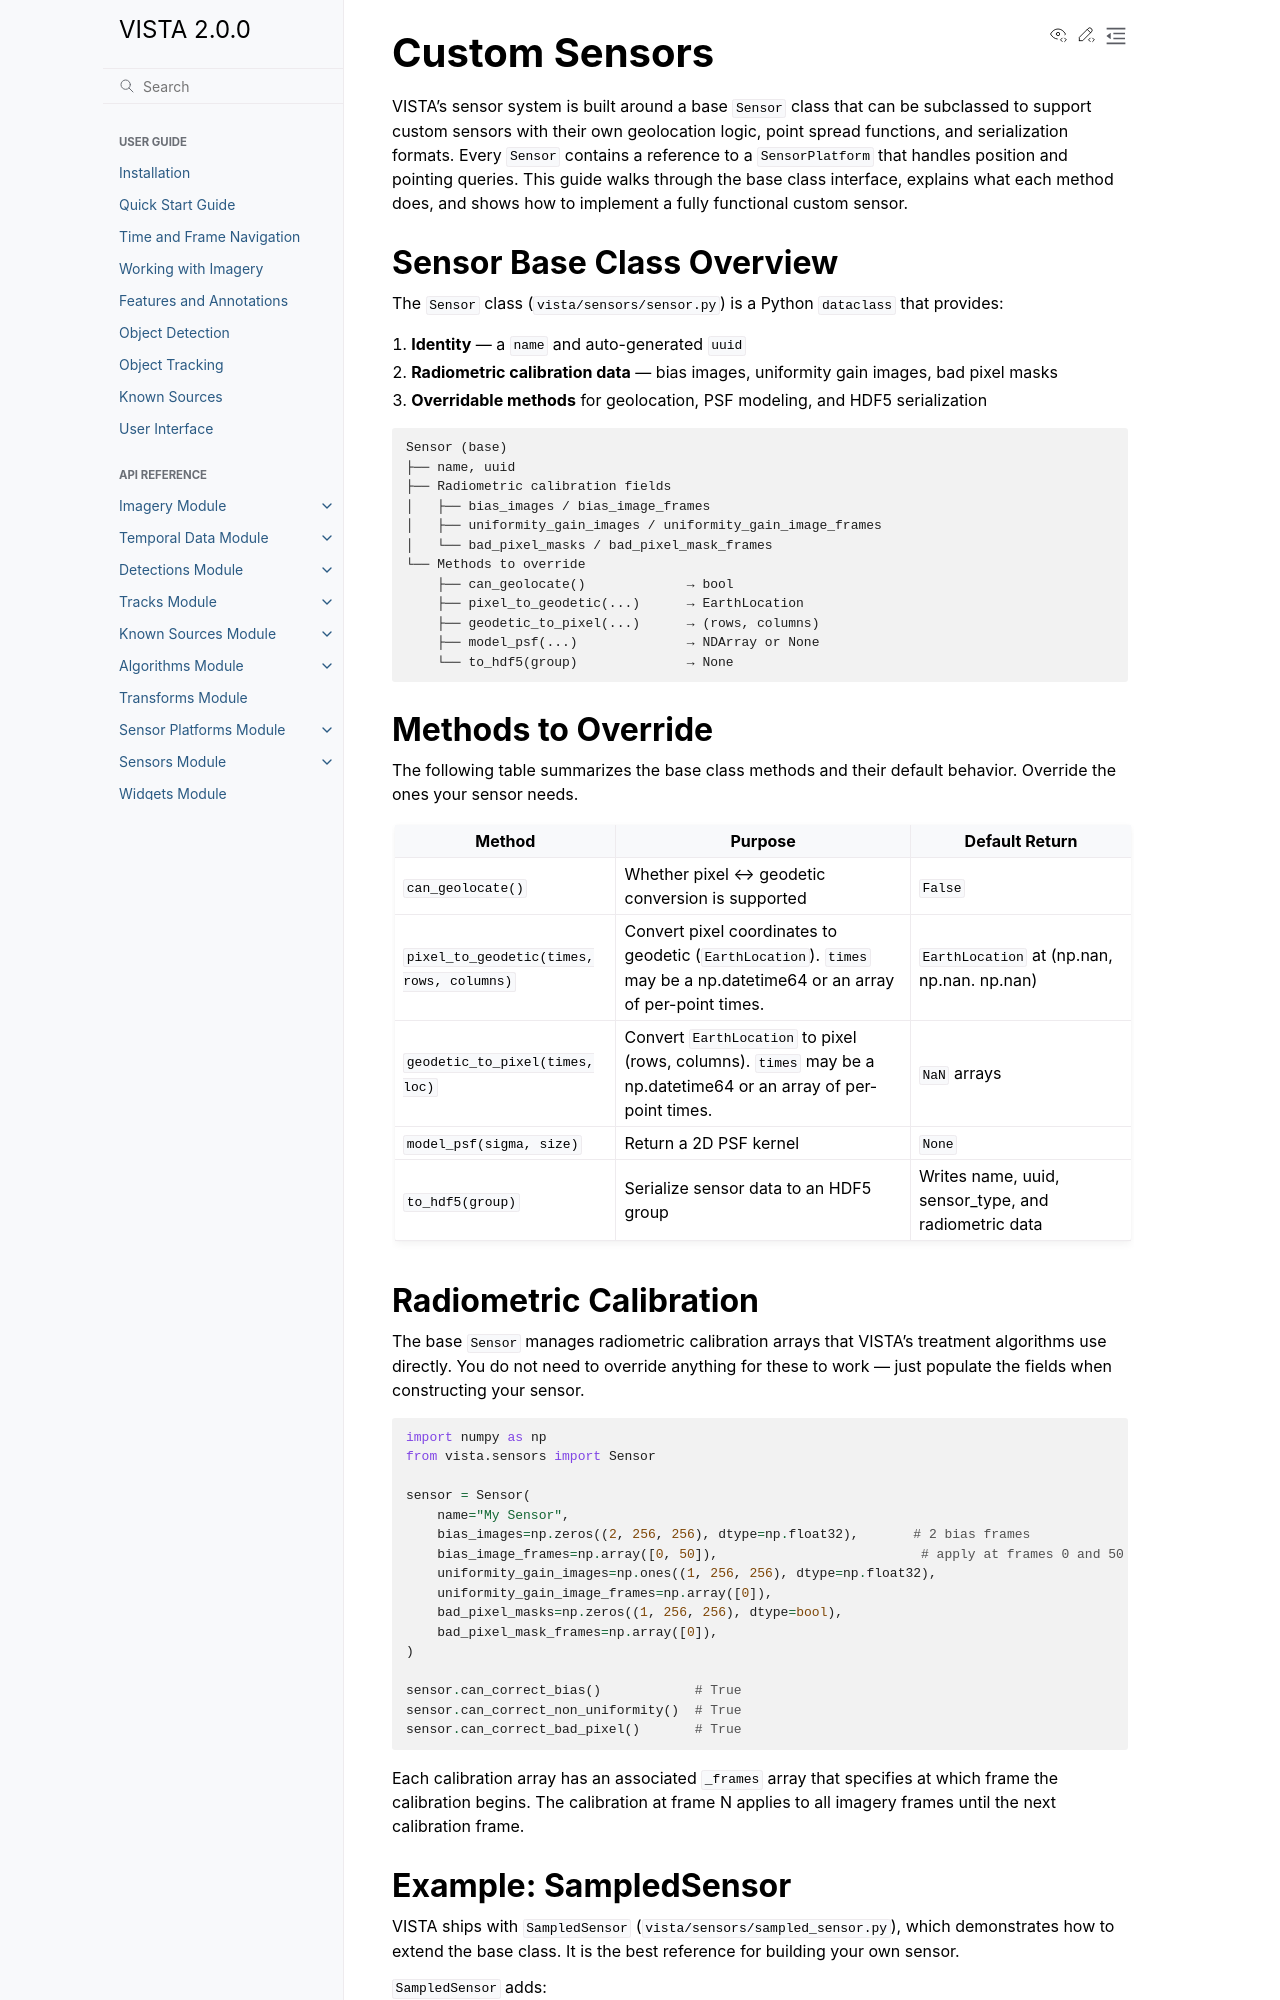

repository: awetomaton/VISTA · page: 2.0.0/developer_guide/custom_sensors.html · generator: sphinx

Custom Sensors
==============

VISTA's sensor system is built around a base ``Sensor`` class that can be subclassed to support
custom sensors with their own geolocation logic, point spread functions, and serialization formats.
Every ``Sensor`` contains a reference to a ``SensorPlatform`` that handles position and pointing queries.
This guide walks through the base class interface, explains what each method does, and shows how
to implement a fully functional custom sensor.

Sensor Base Class Overview
--------------------------

The ``Sensor`` class (``vista/sensors/sensor.py``) is a Python ``dataclass`` that provides:

1. **Identity** — a ``name`` and auto-generated ``uuid``
2. **Radiometric calibration data** — bias images, uniformity gain images, bad pixel masks
3. **Overridable methods** for geolocation, PSF modeling, and HDF5 serialization

.. code-block:: text

   Sensor (base)
   ├── name, uuid
   ├── Radiometric calibration fields
   │   ├── bias_images / bias_image_frames
   │   ├── uniformity_gain_images / uniformity_gain_image_frames
   │   └── bad_pixel_masks / bad_pixel_mask_frames
   └── Methods to override
       ├── can_geolocate()             → bool
       ├── pixel_to_geodetic(...)      → EarthLocation
       ├── geodetic_to_pixel(...)      → (rows, columns)
       ├── model_psf(...)              → NDArray or None
       └── to_hdf5(group)              → None

Methods to Override
-------------------

The following table summarizes the base class methods and their default behavior. Override the ones
your sensor needs.

.. list-table::
   :header-rows: 1
   :widths: 30 40 30

   * - Method
     - Purpose
     - Default Return
   * - ``can_geolocate()``
     - Whether pixel ↔ geodetic conversion is supported
     - ``False``
   * - ``pixel_to_geodetic(times, rows, columns)``
     - Convert pixel coordinates to geodetic (``EarthLocation``).
       ``times`` may be a np.datetime64 or an array of per-point times.
     - ``EarthLocation`` at (np.nan, np.nan. np.nan)
   * - ``geodetic_to_pixel(times, loc)``
     - Convert ``EarthLocation`` to pixel (rows, columns).
       ``times`` may be a np.datetime64 or an array of per-point times.
     - ``NaN`` arrays
   * - ``model_psf(sigma, size)``
     - Return a 2D PSF kernel
     - ``None``
   * - ``to_hdf5(group)``
     - Serialize sensor data to an HDF5 group
     - Writes name, uuid, sensor_type, and radiometric data

Radiometric Calibration
-----------------------

The base ``Sensor`` manages radiometric calibration arrays that VISTA's treatment algorithms use
directly. You do not need to override anything for these to work — just populate the fields when
constructing your sensor.

.. code-block:: python

   import numpy as np
   from vista.sensors import Sensor

   sensor = Sensor(
       name="My Sensor",
       bias_images=np.zeros((2, 256, 256), dtype=np.float32),       # 2 bias frames
       bias_image_frames=np.array([0, 50]),                          # apply at frames 0 and 50
       uniformity_gain_images=np.ones((1, 256, 256), dtype=np.float32),
       uniformity_gain_image_frames=np.array([0]),
       bad_pixel_masks=np.zeros((1, 256, 256), dtype=bool),
       bad_pixel_mask_frames=np.array([0]),
   )

   sensor.can_correct_bias()            # True
   sensor.can_correct_non_uniformity()  # True
   sensor.can_correct_bad_pixel()       # True

Each calibration array has an associated ``_frames`` array that specifies at which frame the
calibration begins. The calibration at frame N applies to all imagery frames until the next
calibration frame.
